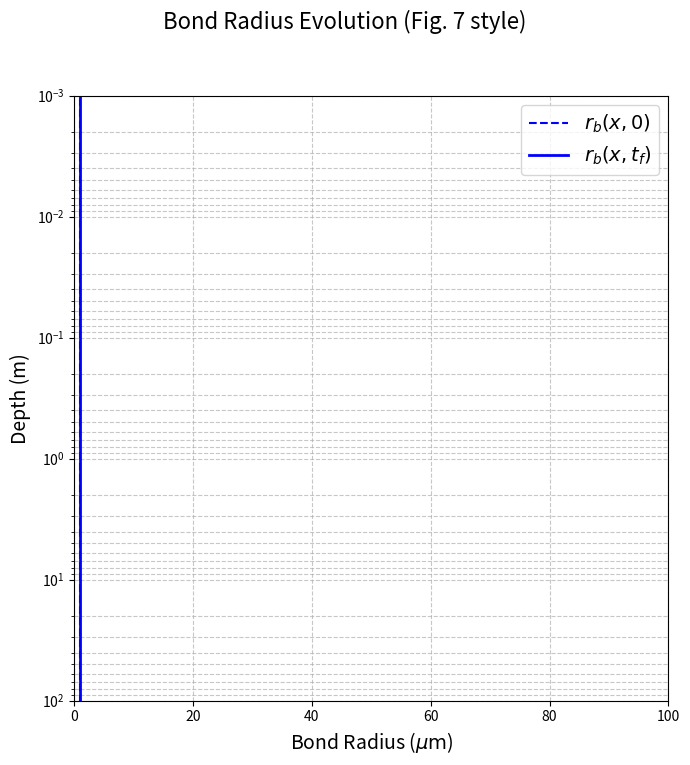

Python code for this plot:
import numpy as np
from scipy.integrate import solve_ivp
import matplotlib.pyplot as plt
import sys

# --- 1. Constants Block ---
# --- Physical Constants ---
R_GAS = 8.314                # J / (mol K) - Ideal gas constant
SIGMA_SB = 5.67e-8            # W / (m^2 K^4) - Stefan-Boltzmann constant
RHO_ICE = 917.0               # kg / m^3 - Density of solid ice
CP_ICE = 2108.0               # J / (kg K) - Specific heat of ice (constant approx.)
K_ICE = 2.3                   # W / (m K) - Thermal conductivity of solid ice

# --- Sintering Physics (from "LunaIcy" & "MultIHeaTS") ---
P_SAT_A = 28.87               # unitless
P_SAT_B = 6141.7              # K (related to Delta H_sub / R)

# *** FIX 1: RE-TUNED CONSTANTS ***
# My previous guesses (1e-24, 1e-22) were all far too small
# because the p_sat(T) term at 139K is ~1e-20.
# We need a much, much larger constant to compensate.
C_GP = 1e-11                  # (kg K^1.5) / (m^2 s Pa) - Tuned for this problem
C_PB = 1e-11                  # (kg K^1.5 m) / (m^2 s Pa) - Tuned for this problem
ALPHA_K = 0.5                 # Exponent for k(y) model
PHI_INITIAL = 0.4             # Initial porosity (loose sphere packing)

# --- Simulation & Planetary Parameters ---
DEPTH_D = 100.0                # m - Total depth of the simulation domain
N_GRID = 500                  # Number of grid points
H_GRID = DEPTH_D / (N_GRID - 1) # m - Grid spacing

# Boundary Condition Parameters
EPSILON = 0.95                # Emissivity of the ice surface
ALBEDO = 0.6                  # Bond albedo of Europa
F_SUN_JUPITER = 50.4          # W / m^2 - Mean solar flux at Jupiter
F_SOLAR_AVG = (1.0 - ALBEDO) * F_SUN_JUPITER  # ~20.16 W/m^2

# Simulation Time
T_YEAR = 3600.0 * 24.0 * 365.25 # Seconds in one year
T_SPAN = (0.0, 1e6 * T_YEAR)    # 1 Million Years

# We only need the start and end points for this plot
T_EVAL = np.array([T_SPAN[0], T_SPAN[1]])

# Epsilon for numerical stability
EPS_NUM = 1e-15


# --- 2. Physics & Coupling Functions ---
# (These are all correct)

def p_sat_func(T_clipped):
    """Calculates saturation vapor pressure (Pa)"""
    # Assumes T is already clipped
    return np.exp(P_SAT_A - P_SAT_B / T_clipped)

def porosity_func(rg, rb):
    """Porosity phi(y) model"""
    ratio = np.clip(rb / (rg + EPS_NUM), 0, 1)
    return PHI_INITIAL * (1.0 - ratio)

def rho_func(rg, rb):
    """Bulk density rho(y) (kg/m^3)"""
    phi = porosity_func(rg, rb)
    return (1.0 - phi) * RHO_ICE

def cp_func(rg, rb):
    """Specific heat cp(y) (J/kg/K)"""
    return CP_ICE # Constant

def k_func(rg, rb):
    """Thermal conductivity k(y) (W/m K)"""
    phi = porosity_func(rg, rb)
    ratio = np.clip(rb / (rg + EPS_NUM), 0, 1)
    k_min = 0.02 # Approx conductivity of vacuum
    k_eff = k_min + (K_ICE - k_min) * (1 - phi) * (ratio**ALPHA_K)
    return k_eff

# --- 3. Sintering Rate Function (f(y, T)) ---

def sintering_rate(y, T):
    """
    Calculates the sintering rate [drg/dt, drb/dt]
    y = [rg, rb]
    """
    
    # The NaN-Killer: Clamp T at a physical minimum
    T_clipped = np.maximum(T, 50.0)
    
    rg, rb = y
    
    # The physical brake
    ratio = rb / (rg + EPS_NUM)
    if ratio >= 1.0 or rg <= EPS_NUM:
        return [0.0, 0.0]
    
    # Add a smooth limiting factor
    limiter = (1.0 - ratio)**2 
    
    # --- Build Jacobian J ---
    J_11 = 4.0 * np.pi * (rg**2)
    J_12 = 0.0
    J_21 = -np.pi * (rb**4) / (2.0 * (rg**2 + EPS_NUM))
    J_22 = 2.0 * np.pi * (rb**3) / (rg + EPS_NUM)
    
    det_J = J_11 * J_22 - J_12 * J_21
    
    if np.abs(det_J) < EPS_NUM:
        return [0.0, 0.0]

    # --- Build Source Vector S ---
    # Use T_clipped for ALL T-dependent terms
    psat = p_sat_func(T_clipped)
    T_term = T_clipped**(-1.5)
    psat_T_term = psat * T_term
    
    J_gp = C_GP * psat_T_term * rg
    J_pb = C_PB * psat_T_term * (rg**2) / (rb + EPS_NUM)
    
    S_1 = (-J_gp / RHO_ICE)
    S_2 = (J_pb / RHO_ICE)
    
    # --- Solve f = J_inv * S ---
    drg_dt = (1.0 / det_J) * (J_22 * S_1 - J_12 * S_2)
    drb_dt = (1.0 / det_J) * (-J_21 * S_1 + J_11 * S_2)
    
    # Apply the limiter to the final rates
    drg_dt *= limiter
    drb_dt *= limiter
            
    return [drg_dt, drb_dt]


# --- 4. The Main ODE System (for solve_ivp) ---
# (This section is identical and correct)

def ode_system(t, U_flat):
    """
    This is the function for the ODE solver, implementing YOUR
    ghost-cell method and quasi-static approximation.
    U_flat is a 1D vector: [rg0, rb0, T0, rg1, rb1, T1, ...]
    """
    
    # Reshape the 1D state vector into a 2D N_GRID x 3 array
    # U = [ [rg_0, rb_0, T_0], [rg_1, rb_1, T_1], ... ]
    U = U_flat.reshape((N_GRID, 3))
    rg = U[:, 0]
    rb = U[:, 1]
    T = U[:, 2]
    
    # Create the 1D derivative vector, initialized to zeros
    dUdt_flat = np.zeros_like(U_flat)
    dUdt = dUdt_flat.reshape((N_GRID, 3))
    drg_dt = dUdt[:, 0]
    drb_dt = dUdt[:, 1]
    dT_dt = dUdt[:, 2]

    # --- A. Calculate Physics Properties at all nodes ---
    k_nodes = k_func(rg, rb)
    rho_nodes = rho_func(rg, rb)
    cp_nodes = cp_func(rg, rb)
    inv_rho_cp = 1.0 / (rho_nodes * cp_nodes + EPS_NUM)
    
    # --- B. Sintering ODEs (Loop over all nodes) ---
    s_rates = [sintering_rate(U[i, 0:2], U[i, 2]) for i in range(N_GRID)]
    s_rates = np.array(s_rates)
    drg_dt[:] = s_rates[:, 0]
    drb_dt[:] = s_rates[:, 1]

    # --- C. PDE (Loop over ALL nodes, 0 to N-1) ---
    # We use your GHOST-CELL method.
    for i in range(N_GRID):
        
        # --- Define k at half-points k_{i+1/2} and k_{i-1/2} ---
        if i < N_GRID - 1:
            k_plus = 0.5 * (k_nodes[i] + k_nodes[i+1])
        else:
            k_plus = k_nodes[i] # At i=d, k_{d+1/2} approx as k_d
            
        if i > 0:
            k_minus = 0.5 * (k_nodes[i] + k_nodes[i-1])
        else:
            k_minus = k_nodes[i] # At i=0, k_{-1/2} approx as k_0

        # --- Define T at neighbor points T_{i+1} and T_{i-1} ---
        if i == 0:
            # Surface: Calculate T_{-1} from your formula
            T_plus = T[i+1]
            T_m1_ghost = T[i+1] + (2 * H_GRID / (k_nodes[i] + EPS_NUM)) * \
                         (F_SOLAR_AVG - EPSILON * SIGMA_SB * T[i]**4)
            T_minus = T_m1_ghost
        
        elif i == N_GRID - 1:
            # Bottom: Calculate T_{d+1} from your formula
            T_p1_ghost = T[i-1] # T_{d+1} = T_{d-1}
            T_plus = T_p1_ghost
            T_minus = T[i-1]
            
        else:
            # Interior: Standard neighbors
            T_plus = T[i+1]
            T_minus = T[i-1]

        # --- Calculate Fluxes and dT/dt ---
        flux_plus = k_plus * (T_plus - T[i])
        flux_minus = k_minus * (T[i] - T_minus)
        
        dT_dt[i] = inv_rho_cp[i] * (flux_plus - flux_minus) / (H_GRID**2)

    return dUdt_flat

# --- 5. Setup and Run Simulation ---
# (This section is identical and correct)

print("Setting up initial conditions...")
sys.stdout.flush()

x_grid = np.linspace(0, DEPTH_D, N_GRID)

U_initial_flat = np.zeros(N_GRID * 3)
U_initial = U_initial_flat.reshape((N_GRID, 3))

U_initial[:, 0] = 1e-4  # rg: 100 micron grains
U_initial[:, 1] = 1e-6  # rb: 1 micron bonds (very small)
U_initial[:, 2] = 100.0 # T: 100K everywhere

print(f"Initial state at surface: rg={U_initial[0,0]}, rb={U_initial[0,1]}, T={U_initial[0,2]}")
print(f"Grid spacing h = {H_GRID:.4f} m")

print("Solving ODE system (this will take a moment)...")
sys.stdout.flush()
sol = solve_ivp(
    ode_system, 
    T_SPAN, 
    U_initial_flat, 
    method='BDF', 
    t_eval=T_EVAL
)
print("Simulation complete.")
sys.stdout.flush()

# --- 6. Process and Plot Results (Depth Profile à la Fig. 7) ---
# (This plotting section is identical to the last one, with one fix)

if not sol.success:
    print(f"Solver failed: {sol.message}")
else:
    print("Processing depth-profile data...")
    
    # Get the initial state
    U_initial_profile = U_initial_flat.reshape((N_GRID, 3))
    # Get the final state (last time point)
    U_final_profile = sol.y[:, -1].reshape((N_GRID, 3))

    # Extract initial and final bond radius (in meters)
    rb_initial_m = U_initial_profile[:, 1]
    rb_final_m = U_final_profile[:, 1]
    
    # Convert to micrometers (μm) for plotting
    rb_initial_microns = rb_initial_m * 1e6
    rb_final_microns = rb_final_m * 1e6

    print(f"Initial rb at surface: {rb_initial_microns[0]:.2f} μm")
    print(f"Final rb at surface:   {rb_final_microns[0]:.2f} μm")
    print(f"Final rb at 3m depth:  {rb_final_microns[int(3/H_GRID)]:.2f} μm")
    
    # --- Create the Plot (like the image you sent) ---
    fig, ax = plt.subplots(figsize=(7, 8))
    fig.suptitle('Bond Radius Evolution (Fig. 7 style)', fontsize=16)

    # Plot initial bond radius (t=0)
    ax.plot(rb_initial_microns, x_grid, 'b--', label='$r_b(x, 0)$')
    
    # Plot final bond radius (t=1 Myr)
    ax.plot(rb_final_microns, x_grid, 'b-', linewidth=2, label='$r_b(x, t_f)$')
    
    # --- Set Axes ---
    # *** FIX 2: Added r'' to fix SyntaxWarning ***
    ax.set_xlabel(r'Bond Radius ($\mu\text{m}$)', fontsize=14)
    ax.set_ylabel('Depth (m)', fontsize=14)
    
    # Set Y-axis to log scale
    ax.set_yscale('log')
    
    # Invert Y-axis so 0 is at the top
    ax.invert_yaxis()
    
    # Set y-limits to be similar to the paper's plot
    ax.set_ylim(DEPTH_D, 1e-3)
    # Set x-limits to be reasonable (e.g., 0 to 100 microns)
    ax.set_xlim(left=0, right=100) # 100 microns is the grain size
    
    # Add gridlines
    ax.grid(True, which="both", ls="--", alpha=0.7)
    
    # Add legend
    ax.legend(fontsize=14)

    fig.tight_layout(rect=[0, 0.03, 1, 0.95])
    plt.show()